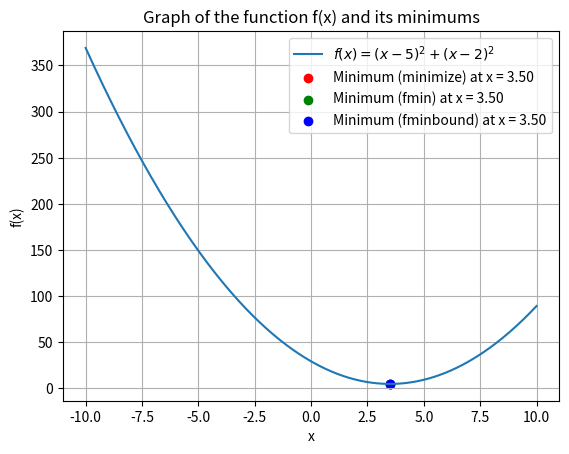

The matplotlib source for this figure:
import numpy as np
import scipy.optimize as opt
import matplotlib.pyplot as plt

# Определение функции f(x) = (x-5)^2 + (x-2)^2
def f(x):
    return (x - 5)**2 + (x - 2)**2

# 1. Минимизация с помощью scipy.optimize.minimize
result1 = opt.minimize(f, x0=0)  # Начальное приближение x0=0
print("Решение с использованием scipy.optimize.minimize:", result1.x)

# 2. Минимизация с помощью scipy.optimize.fmin
result2 = opt.fmin(f, x0=0)  # Начальное приближение x0=0
print("Решение с использованием scipy.optimize.fmin:", result2)

# 3. Минимизация с использованием градиентного спуска (с первой производной)
def df(x):
    return 2 * (x - 5) + 2 * (x - 2)  # Первая производная функции f(x)

result3 = opt.fminbound(f, -10, 10)  # Ограничение поиска на интервале [-10, 10]
print("Решение с использованием градиентного спуска (fminbound):", result3)

# Построение графика функции
x_vals = np.linspace(-10, 10, 400)
y_vals = f(x_vals)

plt.plot(x_vals, y_vals, label=r'$f(x) = (x-5)^2 + (x-2)^2$')
plt.scatter(result1.x, f(result1.x), color='red', label=f'Minimum (minimize) at x = {result1.x[0]:.2f}')
plt.scatter(result2, f(result2), color='green', label=f'Minimum (fmin) at x = {result2[0]:.2f}')
plt.scatter(result3, f(result3), color='blue', label=f'Minimum (fminbound) at x = {result3:.2f}')
plt.title('Graph of the function f(x) and its minimums')
plt.xlabel('x')
plt.ylabel('f(x)')
plt.legend()
plt.grid(True)
plt.show()
